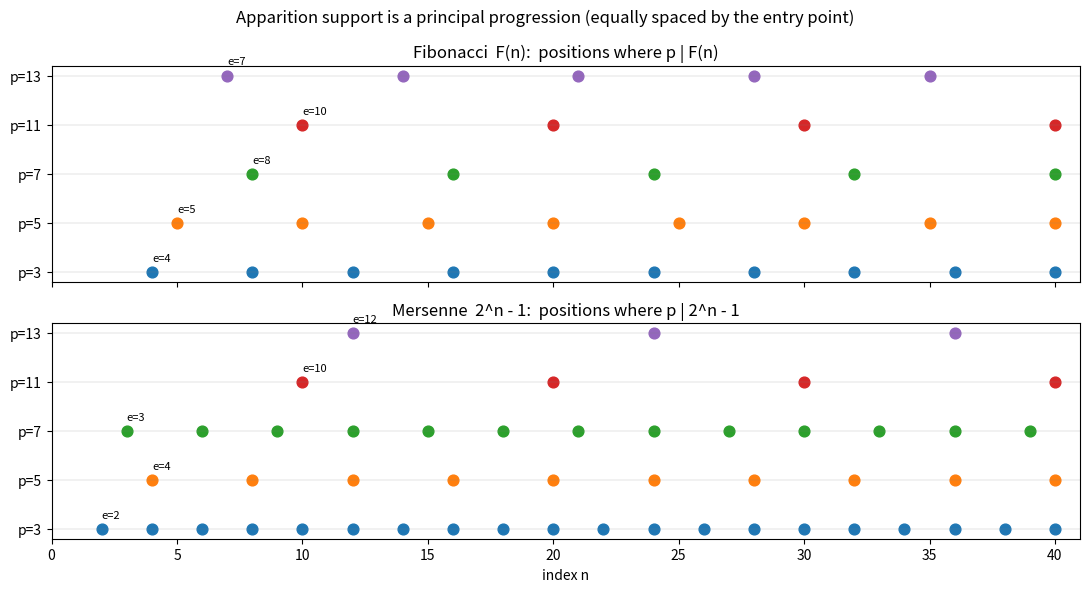

Reproduce this figure in Python.
"""Visualization: apparition support as a principal arithmetic progression.

Draws, for several primes p, the indices n at which p | F(n) (Fibonacci) and
p | 2^n - 1 (Mersenne), highlighting that they form a single arithmetic
progression generated by the entry point. Requires matplotlib.
"""
from __future__ import annotations
import matplotlib.pyplot as plt


def fib(n: int) -> int:
    a, b = 0, 1
    for _ in range(n):
        a, b = b, a + b
    return a


def main() -> None:
    primes = [3, 5, 7, 11, 13]
    N = 40
    fig, axes = plt.subplots(2, 1, figsize=(11, 6), sharex=True)

    for row, (title, divides) in enumerate([
        ("Fibonacci  F(n):  positions where p | F(n)", lambda p, n: fib(n) % p == 0),
        ("Mersenne  2^n - 1:  positions where p | 2^n - 1",
         lambda p, n: (2 ** n - 1) % p == 0),
    ]):
        ax = axes[row]
        for i, p in enumerate(primes):
            xs = [n for n in range(1, N + 1) if divides(p, n)]
            ax.scatter(xs, [i] * len(xs), s=60)
            if xs:
                ax.axhline(i, color="gray", lw=0.3, alpha=0.5)
                ax.annotate(f"e={xs[0]}", (xs[0], i), textcoords="offset points",
                            xytext=(0, 8), fontsize=8)
        ax.set_yticks(range(len(primes)))
        ax.set_yticklabels([f"p={p}" for p in primes])
        ax.set_title(title)
        ax.set_xlim(0, N + 1)
    axes[-1].set_xlabel("index n")
    fig.suptitle("Apparition support is a principal progression "
                 "(equally spaced by the entry point)")
    fig.tight_layout()
    fig.savefig("apparition_support.png", dpi=140)
    print("saved apparition_support.png")


if __name__ == "__main__":
    main()
